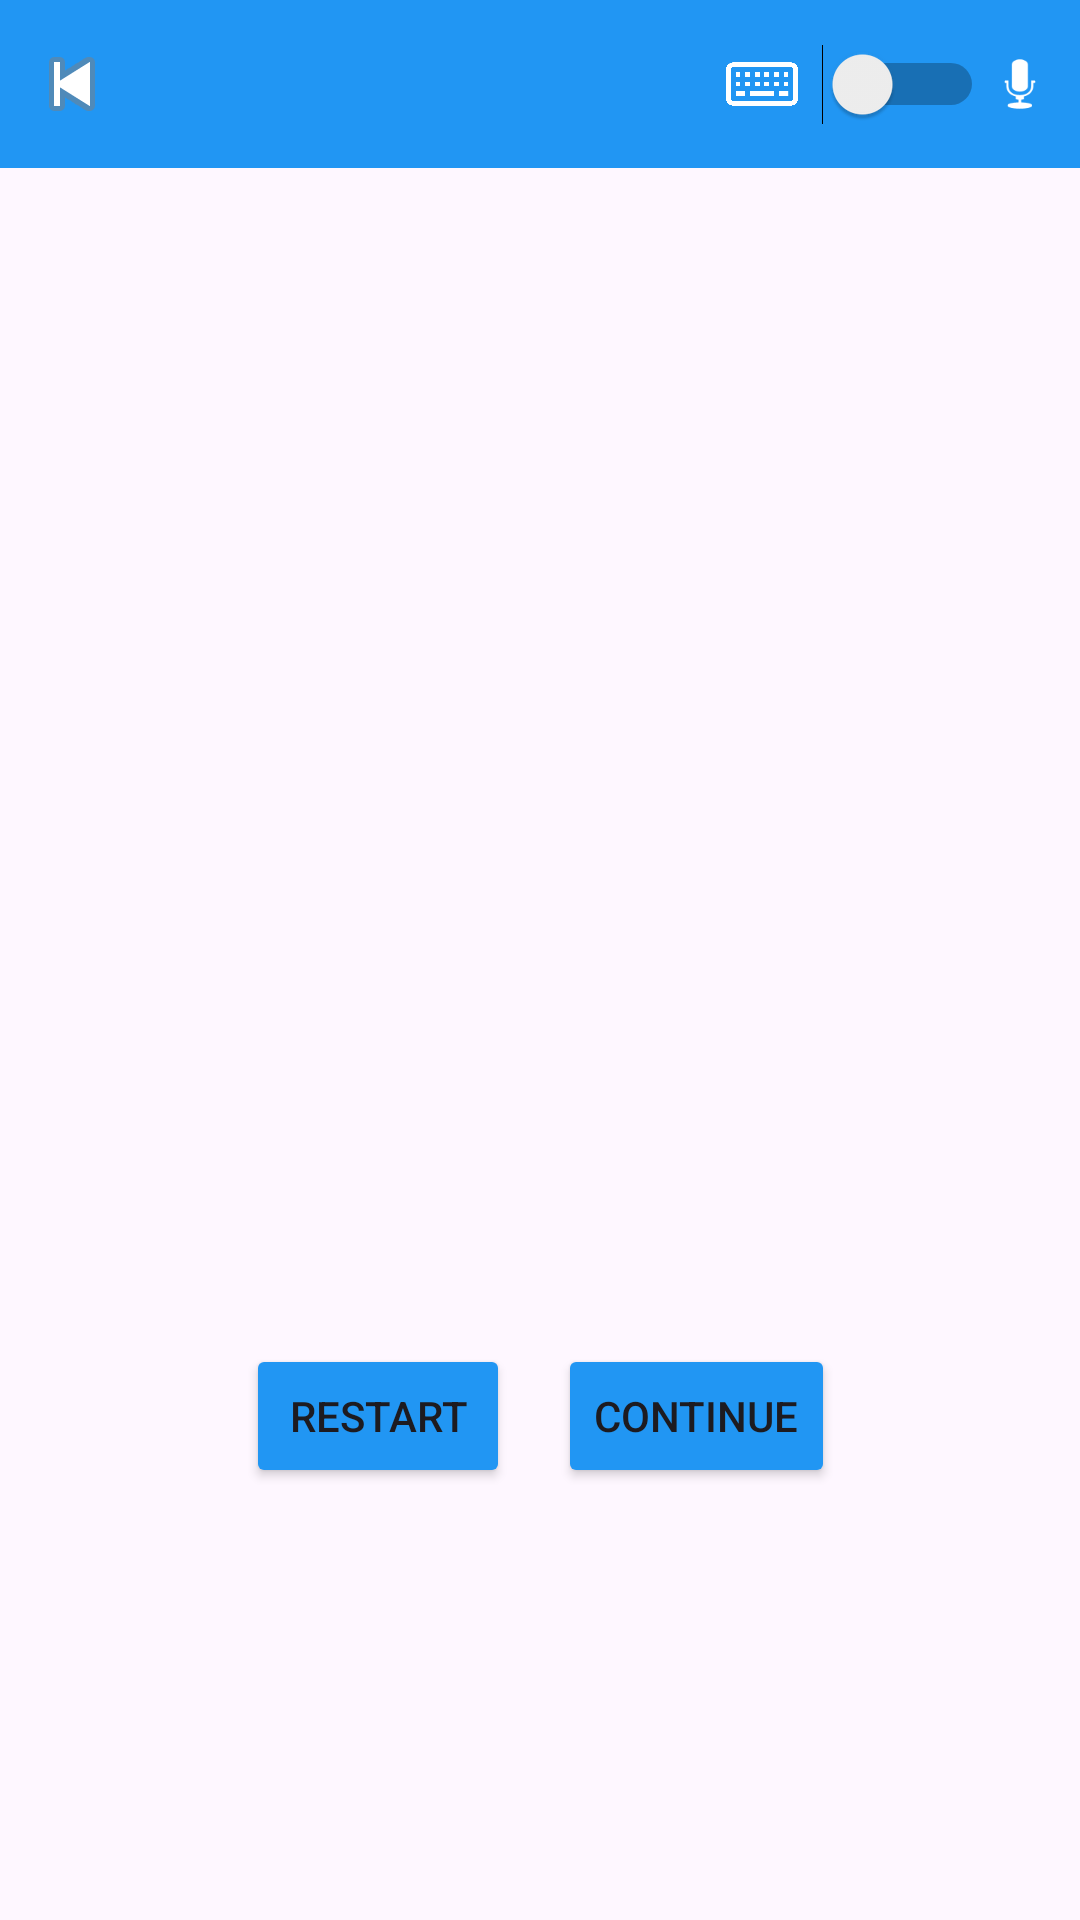

Layout XML and referenced resources for this Android screen:
<!-- AndroidManifest.xml: application theme Theme.WordForWord -->
<!-- res/layout/results_panel.xml -->
<androidx.constraintlayout.widget.ConstraintLayout
    xmlns:android="http://schemas.android.com/apk/res/android"
    xmlns:app="http://schemas.android.com/apk/res-auto"
    xmlns:tools="http://schemas.android.com/tools"
    android:layout_width="match_parent"
    android:layout_height="match_parent"
    tools:ignore="HardcodedText,ExtraText,RtlSymmetry,UseSwitchCompatOrMaterialXml">

    
    <androidx.constraintlayout.widget.ConstraintLayout
        android:id="@+id/topBar"
        android:layout_width="match_parent"
        android:layout_height="56dp"
        android:background="#2196F3"
        app:layout_constraintTop_toTopOf="parent"
        app:layout_constraintStart_toStartOf="parent"
        app:layout_constraintEnd_toEndOf="parent">

        

        <ImageButton
            android:id="@+id/backButton"
            android:layout_width="wrap_content"
            android:layout_height="wrap_content"
            android:background="?attr/selectableItemBackgroundBorderless"
            android:padding="8dp"
            android:src="@android:drawable/ic_media_previous"
            android:contentDescription="Back"
            app:layout_constraintStart_toStartOf="parent"
            app:layout_constraintTop_toTopOf="parent"
            app:layout_constraintBottom_toBottomOf="parent"/>

        <LinearLayout
            android:id="@+id/inputToggleLayout"
            android:layout_width="wrap_content"
            android:layout_height="wrap_content"
            android:orientation="horizontal"
            android:gravity="center_vertical"
            app:layout_constraintEnd_toEndOf="parent"
            app:layout_constraintTop_toTopOf="parent"
            app:layout_constraintBottom_toBottomOf="parent"
            android:paddingEnd="8dp"
            tools:ignore="ExtraText,RtlSymmetry">

            
            <ImageView
                android:id="@+id/keyboardIcon"
                android:layout_width="24dp"
                android:layout_height="24dp"
                android:layout_marginEnd="4dp"
                android:contentDescription="Keyboard"
                android:src="@drawable/mobile_keyboard_icon"
                app:tint="@color/white"/>

            
            <Switch
                android:id="@+id/inputToggleSwitch"
                android:layout_width="wrap_content"
                android:layout_height="wrap_content"
                android:layout_marginStart="4dp"/>

            
            <ImageView
                android:id="@+id/micIcon"
                android:layout_width="24dp"
                android:layout_height="24dp"
                android:src="@android:drawable/ic_btn_speak_now"
                android:contentDescription="Mic"
                app:tint="@color/white"/>

        </LinearLayout>


    </androidx.constraintlayout.widget.ConstraintLayout>

    <TextView
        android:id="@+id/response"
        android:layout_width="wrap_content"
        android:layout_height="wrap_content"
        android:layout_marginTop="152dp"
        android:textSize="48sp"
        app:layout_constraintEnd_toEndOf="parent"
        app:layout_constraintHorizontal_bias="0.495"
        app:layout_constraintStart_toStartOf="parent"
        app:layout_constraintTop_toBottomOf="@+id/topBar"
        tools:ignore="HardcodedText" />

    <TextView
        android:id="@+id/accuracy"
        android:layout_width="wrap_content"
        android:layout_height="wrap_content"
        android:textSize="36sp"
        app:layout_constraintBottom_toBottomOf="parent"
        app:layout_constraintEnd_toEndOf="parent"
        app:layout_constraintStart_toStartOf="parent"
        app:layout_constraintTop_toTopOf="parent"
        app:layout_constraintVertical_bias="0.445"
        tools:ignore="HardcodedText" />

    <LinearLayout
        android:id="@+id/buttonRow"
        android:layout_width="wrap_content"
        android:layout_height="wrap_content"
        android:orientation="horizontal"
        android:layout_marginTop="16dp"
        app:layout_constraintTop_toTopOf="parent"
        app:layout_constraintBottom_toBottomOf="parent"
        app:layout_constraintStart_toStartOf="parent"
        app:layout_constraintEnd_toEndOf="parent"
        app:layout_constraintVertical_bias="0.75">

        <Button
            android:id="@+id/tryAgainButton"
            android:layout_width="wrap_content"
            android:layout_height="wrap_content"
            android:text="Restart"
            android:layout_marginEnd="16dp"
            android:backgroundTint="#2196F3"
            tools:ignore="HardcodedText" />

        <Button
            android:id="@+id/nextButton"
            android:layout_width="wrap_content"
            android:layout_height="wrap_content"
            android:text="Continue"
            android:backgroundTint="#2196F3"
            tools:ignore="HardcodedText" />
    </LinearLayout>

</androidx.constraintlayout.widget.ConstraintLayout>
<!-- resources referenced by this layout -->
<resources>
  <!-- drawable mobile_keyboard_icon: png bitmap (drawable, 18644 bytes) -->
  <style name="Theme.WordForWord" parent="Base.Theme.WordForWord" />
  <style name="Base.Theme.WordForWord" parent="Theme.Material3.DayNight.NoActionBar">
          
          
      </style>
  <!-- not gathered from this repository: default colours our renderer supplied (Android Studio template values) -->
  <color name="white">#FFFFFFFF</color>
</resources>
